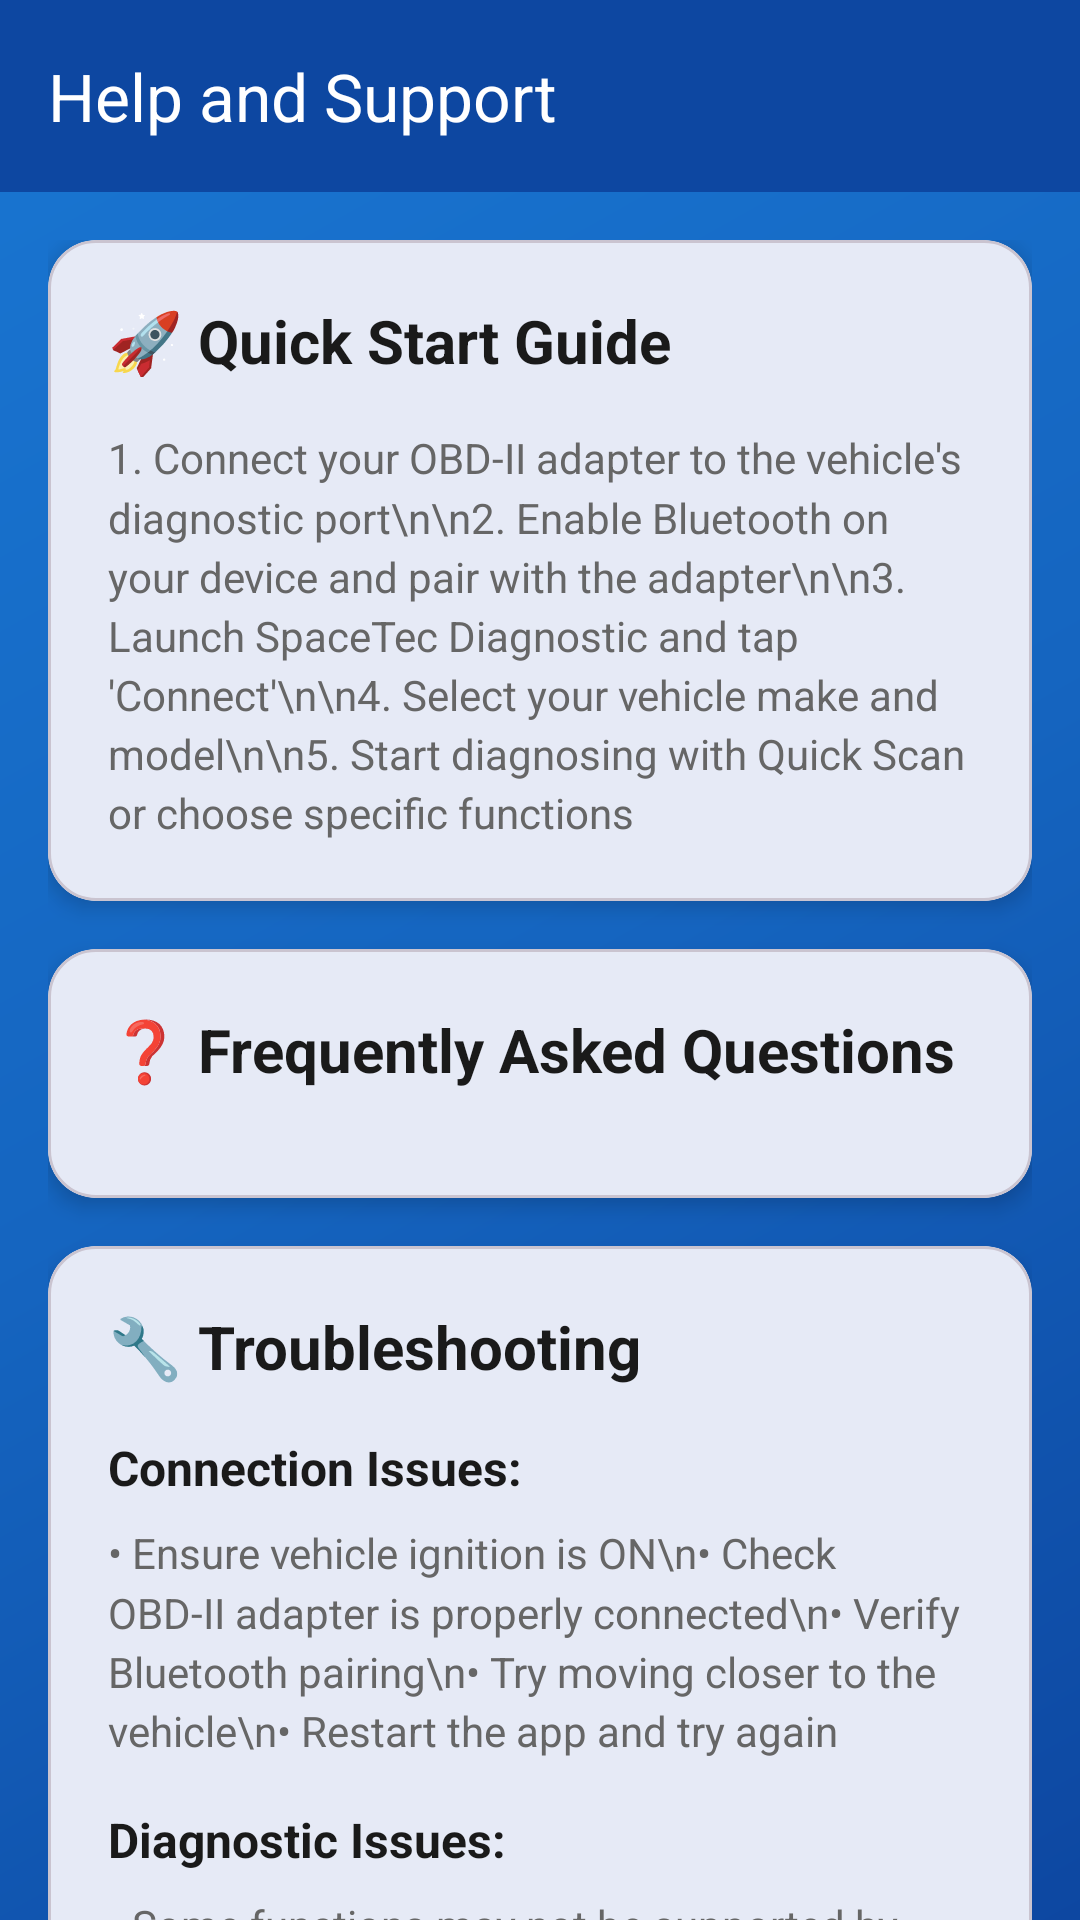

The Android layout XML behind this screen, and the referenced resources:
<!-- AndroidManifest.xml: activity theme Theme.SpaceTec.AppCompat -->
<!-- res/layout/activity_help.xml -->
<?xml version="1.0" encoding="utf-8"?>
<androidx.coordinatorlayout.widget.CoordinatorLayout xmlns:android="http://schemas.android.com/apk/res/android"
    xmlns:app="http://schemas.android.com/apk/res-auto"
    android:layout_width="match_parent"
    android:layout_height="match_parent"
    android:background="@drawable/bg_space_gradient">

    <com.google.android.material.appbar.AppBarLayout
        android:layout_width="match_parent"
        android:layout_height="wrap_content"
        android:theme="@style/ThemeOverlay.AppCompat.Dark.ActionBar"
        app:elevation="0dp">

        <com.google.android.material.appbar.MaterialToolbar
            android:id="@+id/toolbar"
            android:layout_width="match_parent"
            android:layout_height="?attr/actionBarSize"
            android:background="@color/primary"
            app:title="Help and Support"
            app:titleTextColor="@android:color/white" />

    </com.google.android.material.appbar.AppBarLayout>

    <androidx.core.widget.NestedScrollView
        android:layout_width="match_parent"
        android:layout_height="match_parent"
        app:layout_behavior="@string/appbar_scrolling_view_behavior">

        <LinearLayout
            android:layout_width="match_parent"
            android:layout_height="wrap_content"
            android:orientation="vertical"
            android:padding="16dp">

            
            <com.google.android.material.card.MaterialCardView
                android:layout_width="match_parent"
                android:layout_height="wrap_content"
                android:layout_marginBottom="16dp"
                app:cardCornerRadius="16dp"
                app:cardElevation="4dp">

                <LinearLayout
                    android:layout_width="match_parent"
                    android:layout_height="wrap_content"
                    android:orientation="vertical"
                    android:padding="20dp">

                    <TextView
                        android:layout_width="match_parent"
                        android:layout_height="wrap_content"
                        android:text="🚀 Quick Start Guide"
                        android:textSize="20sp"
                        android:textStyle="bold"
                        android:textColor="@color/text_primary"
                        android:layout_marginBottom="16dp" />

                    <TextView
                        android:layout_width="match_parent"
                        android:layout_height="wrap_content"
                        android:text="1. Connect your OBD-II adapter to the vehicle's diagnostic port\n\n2. Enable Bluetooth on your device and pair with the adapter\n\n3. Launch SpaceTec Diagnostic and tap 'Connect'\n\n4. Select your vehicle make and model\n\n5. Start diagnosing with Quick Scan or choose specific functions"
                        android:textSize="14sp"
                        android:textColor="@color/text_secondary"
                        android:lineSpacingMultiplier="1.2" />

                </LinearLayout>

            </com.google.android.material.card.MaterialCardView>

            
            <com.google.android.material.card.MaterialCardView
                android:layout_width="match_parent"
                android:layout_height="wrap_content"
                android:layout_marginBottom="16dp"
                app:cardCornerRadius="16dp"
                app:cardElevation="4dp">

                <LinearLayout
                    android:layout_width="match_parent"
                    android:layout_height="wrap_content"
                    android:orientation="vertical"
                    android:padding="20dp">

                    <TextView
                        android:layout_width="match_parent"
                        android:layout_height="wrap_content"
                        android:text="❓ Frequently Asked Questions"
                        android:textSize="20sp"
                        android:textStyle="bold"
                        android:textColor="@color/text_primary"
                        android:layout_marginBottom="16dp" />

                    <androidx.recyclerview.widget.RecyclerView
                        android:id="@+id/recyclerFaq"
                        android:layout_width="match_parent"
                        android:layout_height="wrap_content"
                        android:nestedScrollingEnabled="false" />

                </LinearLayout>

            </com.google.android.material.card.MaterialCardView>

            
            <com.google.android.material.card.MaterialCardView
                android:layout_width="match_parent"
                android:layout_height="wrap_content"
                android:layout_marginBottom="16dp"
                app:cardCornerRadius="16dp"
                app:cardElevation="4dp">

                <LinearLayout
                    android:layout_width="match_parent"
                    android:layout_height="wrap_content"
                    android:orientation="vertical"
                    android:padding="20dp">

                    <TextView
                        android:layout_width="match_parent"
                        android:layout_height="wrap_content"
                        android:text="🔧 Troubleshooting"
                        android:textSize="20sp"
                        android:textStyle="bold"
                        android:textColor="@color/text_primary"
                        android:layout_marginBottom="16dp" />

                    <TextView
                        android:layout_width="match_parent"
                        android:layout_height="wrap_content"
                        android:text="Connection Issues:"
                        android:textSize="16sp"
                        android:textStyle="bold"
                        android:textColor="@color/text_primary"
                        android:layout_marginBottom="8dp" />

                    <TextView
                        android:layout_width="match_parent"
                        android:layout_height="wrap_content"
                        android:text="• Ensure vehicle ignition is ON\n• Check OBD-II adapter is properly connected\n• Verify Bluetooth pairing\n• Try moving closer to the vehicle\n• Restart the app and try again"
                        android:textSize="14sp"
                        android:textColor="@color/text_secondary"
                        android:layout_marginBottom="16dp"
                        android:lineSpacingMultiplier="1.2" />

                    <TextView
                        android:layout_width="match_parent"
                        android:layout_height="wrap_content"
                        android:text="Diagnostic Issues:"
                        android:textSize="16sp"
                        android:textStyle="bold"
                        android:textColor="@color/text_primary"
                        android:layout_marginBottom="8dp" />

                    <TextView
                        android:layout_width="match_parent"
                        android:layout_height="wrap_content"
                        android:text="• Some functions may not be supported by your vehicle\n• Clear DTCs only after fixing the underlying issue\n• ECU flashing requires advanced knowledge\n• Contact support for vehicle-specific issues"
                        android:textSize="14sp"
                        android:textColor="@color/text_secondary"
                        android:lineSpacingMultiplier="1.2" />

                </LinearLayout>

            </com.google.android.material.card.MaterialCardView>

            
            <com.google.android.material.card.MaterialCardView
                android:layout_width="match_parent"
                android:layout_height="wrap_content"
                android:layout_marginBottom="16dp"
                app:cardCornerRadius="16dp"
                app:cardElevation="4dp">

                <LinearLayout
                    android:layout_width="match_parent"
                    android:layout_height="wrap_content"
                    android:orientation="vertical"
                    android:padding="20dp">

                    <TextView
                        android:layout_width="match_parent"
                        android:layout_height="wrap_content"
                        android:text="📞 Contact Support"
                        android:textSize="20sp"
                        android:textStyle="bold"
                        android:textColor="@color/text_primary"
                        android:layout_marginBottom="16dp" />

                    <Button
                        android:id="@+id/btnEmailSupport"
                        android:layout_width="match_parent"
                        android:layout_height="wrap_content"
                        android:text="📧 Email Support"
                        android:layout_marginBottom="8dp"
                        style="@style/Widget.Material3.Button.OutlinedButton" />

                    <Button
                        android:id="@+id/btnViewLogs"
                        android:layout_width="match_parent"
                        android:layout_height="wrap_content"
                        android:text="📋 View Diagnostic Logs"
                        android:layout_marginBottom="8dp"
                        style="@style/Widget.Material3.Button.OutlinedButton" />

                    <Button
                        android:id="@+id/btnReportBug"
                        android:layout_width="match_parent"
                        android:layout_height="wrap_content"
                        android:text="🐛 Report Bug"
                        style="@style/Widget.Material3.Button.OutlinedButton" />

                </LinearLayout>

            </com.google.android.material.card.MaterialCardView>

        </LinearLayout>

    </androidx.core.widget.NestedScrollView>

</androidx.coordinatorlayout.widget.CoordinatorLayout>
<!-- resources referenced by this layout -->
<resources>
  <color name="primary">@color/spacetec_primary</color>
  <color name="text_primary">#1A1A1A</color>
  <color name="text_secondary">#666666</color>
  <!-- drawable bg_space_gradient (drawable) -->
  <?xml version="1.0" encoding="utf-8"?>
  <shape xmlns:android="http://schemas.android.com/apk/res/android">
      <gradient
          android:angle="135"
          android:startColor="@color/space_start"
          android:centerColor="@color/space_mid"
          android:endColor="@color/space_end"
          android:type="linear" />
  </shape>
  <style name="Theme.SpaceTec.AppCompat" parent="Theme.Material3.DayNight.NoActionBar">
          <item name="colorPrimary">@color/md_theme_primary</item>
          <item name="colorPrimaryVariant">@color/md_theme_primary_container</item>
          <item name="colorOnPrimary">@color/md_theme_on_primary</item>
          <item name="colorSecondary">@color/md_theme_secondary</item>
          <item name="colorSecondaryVariant">@color/md_theme_secondary_container</item>
          <item name="colorOnSecondary">@color/md_theme_on_secondary</item>
          <item name="android:colorBackground">@color/md_theme_background</item>
          <item name="colorOnBackground">@color/md_theme_on_background</item>
          <item name="colorSurface">@color/md_theme_surface</item>
          <item name="colorOnSurface">@color/md_theme_on_surface</item>
          <item name="colorError">@color/md_theme_error</item>
          <item name="colorOnError">@color/md_theme_on_error</item>
      </style>
  <color name="spacetec_primary">#0D47A1</color>
  <color name="space_start">#0D47A1</color>
  <color name="space_mid">#1565C0</color>
  <color name="space_end">#1976D2</color>
  <color name="md_theme_primary">#0D47A1</color>
  <color name="md_theme_primary_container">#1976D2</color>
  <color name="md_theme_on_primary">#FFFFFF</color>
  <color name="md_theme_secondary">#FF6D00</color>
  <color name="md_theme_secondary_container">#FF8F00</color>
  <color name="md_theme_on_secondary">#FFFFFF</color>
  <color name="md_theme_background">#FDFCFF</color>
  <color name="md_theme_on_background">#1A1C1E</color>
  <color name="md_theme_surface">#FDFCFF</color>
  <color name="md_theme_on_surface">#1A1C1E</color>
  <color name="md_theme_error">#BA1A1A</color>
  <color name="md_theme_on_error">#FFFFFF</color>
</resources>
